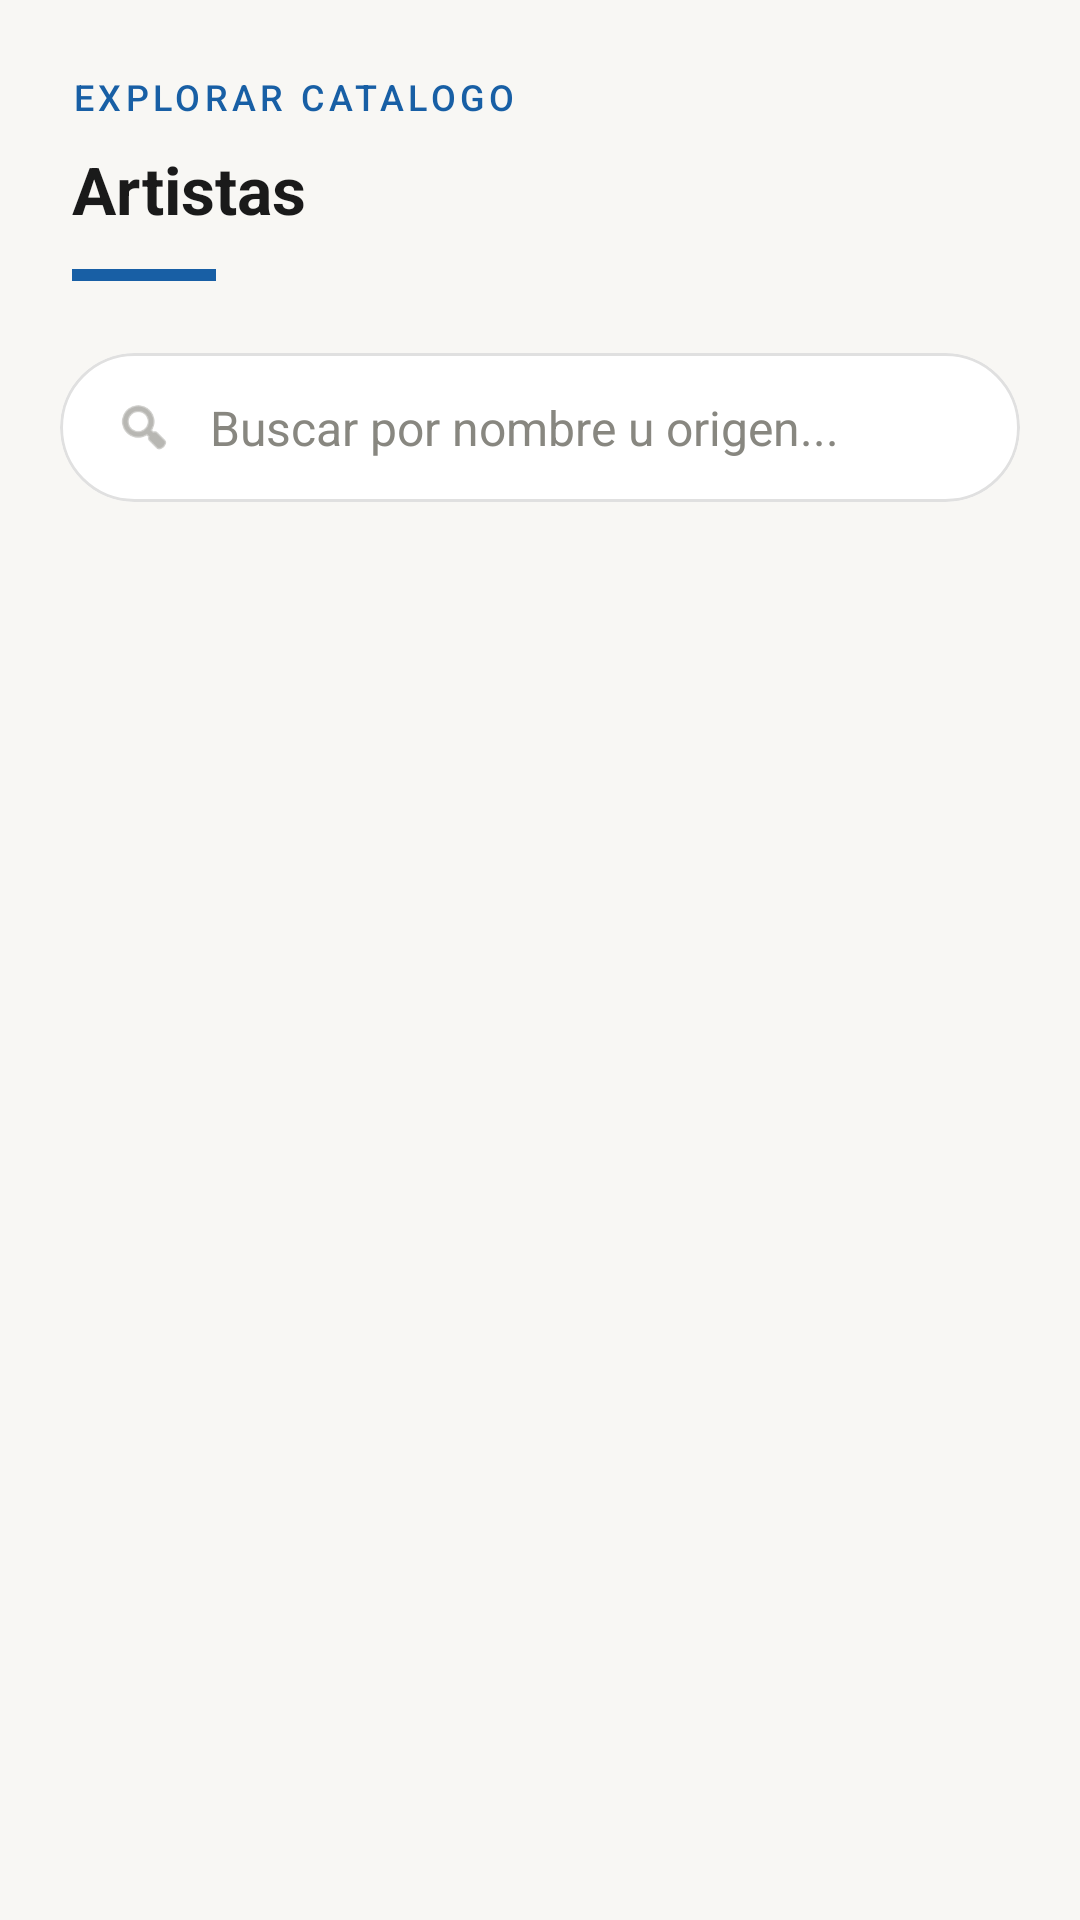

Reconstruct the res/layout file that produces this screen, plus the resources it refers to.
<!-- AndroidManifest.xml: application theme Theme.Vinilos -->
<!-- res/layout/fragment_artists.xml -->
<?xml version="1.0" encoding="utf-8"?>
<androidx.constraintlayout.widget.ConstraintLayout
    xmlns:android="http://schemas.android.com/apk/res/android"
    xmlns:app="http://schemas.android.com/apk/res-auto"
    android:layout_width="match_parent"
    android:layout_height="match_parent"
    android:background="@color/background">

    <TextView
        android:id="@+id/tvArtistsExploreLabel"
        android:layout_width="wrap_content"
        android:layout_height="wrap_content"
        android:layout_marginStart="24dp"
        android:layout_marginTop="24dp"
        android:fontFamily="sans-serif-medium"
        android:letterSpacing="0.12"
        android:text="@string/artists_explore_catalog"
        android:textAllCaps="true"
        android:textColor="@color/blue_primary"
        android:textSize="12sp"
        app:layout_constraintStart_toStartOf="parent"
        app:layout_constraintTop_toTopOf="parent"/>

    <TextView
        android:id="@+id/tvArtistsTitle"
        android:layout_width="wrap_content"
        android:layout_height="wrap_content"
        android:layout_marginStart="24dp"
        android:layout_marginTop="8dp"
        android:text="@string/nav_artists"
        android:textColor="@color/text_primary"
        android:textSize="22sp"
        android:textStyle="bold"
        app:layout_constraintStart_toStartOf="parent"
        app:layout_constraintTop_toBottomOf="@id/tvArtistsExploreLabel"/>

    <View
        android:id="@+id/viewArtistsAccent"
        android:layout_width="48dp"
        android:layout_height="4dp"
        android:layout_marginStart="24dp"
        android:layout_marginTop="12dp"
        android:background="@color/blue_primary"
        app:layout_constraintStart_toStartOf="parent"
        app:layout_constraintTop_toBottomOf="@id/tvArtistsTitle"/>

    <com.google.android.material.card.MaterialCardView
        android:id="@+id/cardArtistsSearch"
        android:layout_width="0dp"
        android:layout_height="wrap_content"
        android:layout_marginHorizontal="20dp"
        android:layout_marginTop="24dp"
        app:cardBackgroundColor="@color/white"
        app:cardCornerRadius="28dp"
        app:cardElevation="0dp"
        app:strokeColor="@color/border"
        app:strokeWidth="1dp"
        app:layout_constraintEnd_toEndOf="parent"
        app:layout_constraintStart_toStartOf="parent"
        app:layout_constraintTop_toBottomOf="@id/viewArtistsAccent">

        <LinearLayout
            android:layout_width="match_parent"
            android:layout_height="wrap_content"
            android:gravity="center_vertical"
            android:orientation="horizontal"
            android:paddingHorizontal="18dp"
            android:paddingVertical="14dp">

            <ImageView
                android:layout_width="20dp"
                android:layout_height="20dp"
                android:contentDescription="@string/artists_search_hint"
                android:src="@android:drawable/ic_menu_search"
                app:tint="@color/text_secondary"/>

            <TextView
                android:layout_width="wrap_content"
                android:layout_height="wrap_content"
                android:layout_marginStart="12dp"
                android:text="@string/artists_search_hint"
                android:textColor="@color/text_secondary"
                android:textSize="16sp"/>
        </LinearLayout>
    </com.google.android.material.card.MaterialCardView>

    <androidx.recyclerview.widget.RecyclerView
        android:id="@+id/rvArtists"
        android:layout_width="0dp"
        android:layout_height="0dp"
        android:clipToPadding="false"
        android:paddingHorizontal="20dp"
        android:paddingTop="16dp"
        android:paddingBottom="12dp"
        android:visibility="gone"
        app:layout_constraintBottom_toTopOf="@id/tvArtistsFooter"
        app:layout_constraintEnd_toEndOf="parent"
        app:layout_constraintStart_toStartOf="parent"
        app:layout_constraintTop_toBottomOf="@id/cardArtistsSearch"/>

    <TextView
        android:id="@+id/tvArtistsFooter"
        android:layout_width="0dp"
        android:layout_height="wrap_content"
        android:layout_marginHorizontal="24dp"
        android:layout_marginBottom="24dp"
        android:gravity="center"
        android:text="@string/artists_collection_footer"
        android:textColor="@color/text_secondary"
        android:textSize="14sp"
        android:textStyle="italic"
        android:visibility="gone"
        app:layout_constraintBottom_toBottomOf="parent"
        app:layout_constraintEnd_toEndOf="parent"
        app:layout_constraintStart_toStartOf="parent"/>

    <ProgressBar
        android:id="@+id/progressBarArtists"
        android:layout_width="wrap_content"
        android:layout_height="wrap_content"
        android:visibility="gone"
        app:layout_constraintBottom_toBottomOf="@id/rvArtists"
        app:layout_constraintEnd_toEndOf="parent"
        app:layout_constraintStart_toStartOf="parent"
        app:layout_constraintTop_toTopOf="@id/rvArtists"/>

    <TextView
        android:id="@+id/tvArtistsError"
        android:layout_width="0dp"
        android:layout_height="wrap_content"
        android:layout_marginHorizontal="24dp"
        android:gravity="center"
        android:textColor="@color/error"
        android:textSize="14sp"
        android:visibility="gone"
        app:layout_constraintBottom_toTopOf="@id/btnRetryArtists"
        app:layout_constraintEnd_toEndOf="parent"
        app:layout_constraintStart_toStartOf="parent"
        app:layout_constraintTop_toTopOf="@id/rvArtists"
        app:layout_constraintVertical_chainStyle="packed"/>

    <com.google.android.material.button.MaterialButton
        android:id="@+id/btnRetryArtists"
        android:layout_width="wrap_content"
        android:layout_height="wrap_content"
        android:layout_marginTop="12dp"
        android:text="@string/retry"
        android:visibility="gone"
        app:layout_constraintEnd_toEndOf="parent"
        app:layout_constraintStart_toStartOf="parent"
        app:layout_constraintTop_toBottomOf="@id/tvArtistsError"/>

    <TextView
        android:id="@+id/tvArtistsEmpty"
        android:layout_width="0dp"
        android:layout_height="wrap_content"
        android:layout_marginHorizontal="24dp"
        android:gravity="center"
        android:text="@string/artists_empty"
        android:textColor="@color/text_secondary"
        android:textSize="14sp"
        android:visibility="gone"
        app:layout_constraintBottom_toBottomOf="@id/rvArtists"
        app:layout_constraintEnd_toEndOf="parent"
        app:layout_constraintStart_toStartOf="parent"
        app:layout_constraintTop_toTopOf="@id/rvArtists"/>
</androidx.constraintlayout.widget.ConstraintLayout>
<!-- resources referenced by this layout -->
<resources>
  <color name="background">#F8F7F4</color>
  <color name="blue_primary">#185FA5</color>
  <color name="border">#E0E0E0</color>
  <color name="text_primary">#1A1A1A</color>
  <color name="text_secondary">#888780</color>
  <color name="white">#FFFFFF</color>
  <string name="artists_collection_footer">Explorando artistas de tu coleccion</string>
  <string name="artists_empty">No hay artistas disponibles.</string>
  <string name="artists_explore_catalog">Explorar catalogo</string>
  <string name="artists_search_hint">Buscar por nombre u origen...</string>
  <string name="nav_artists">Artistas</string>
  <string name="retry">Reintentar</string>
  <style name="Theme.Vinilos" parent="Theme.MaterialComponents.DayNight.NoActionBar">
          <item name="colorPrimary">@color/blue_primary</item>
          <item name="colorPrimaryVariant">@color/navy</item>
          <item name="colorOnPrimary">@color/white</item>
          <item name="android:statusBarColor">@color/navy</item>
          <item name="android:navigationBarColor">@color/white</item>
      </style>
  <color name="navy">#1A1A2E</color>
</resources>
